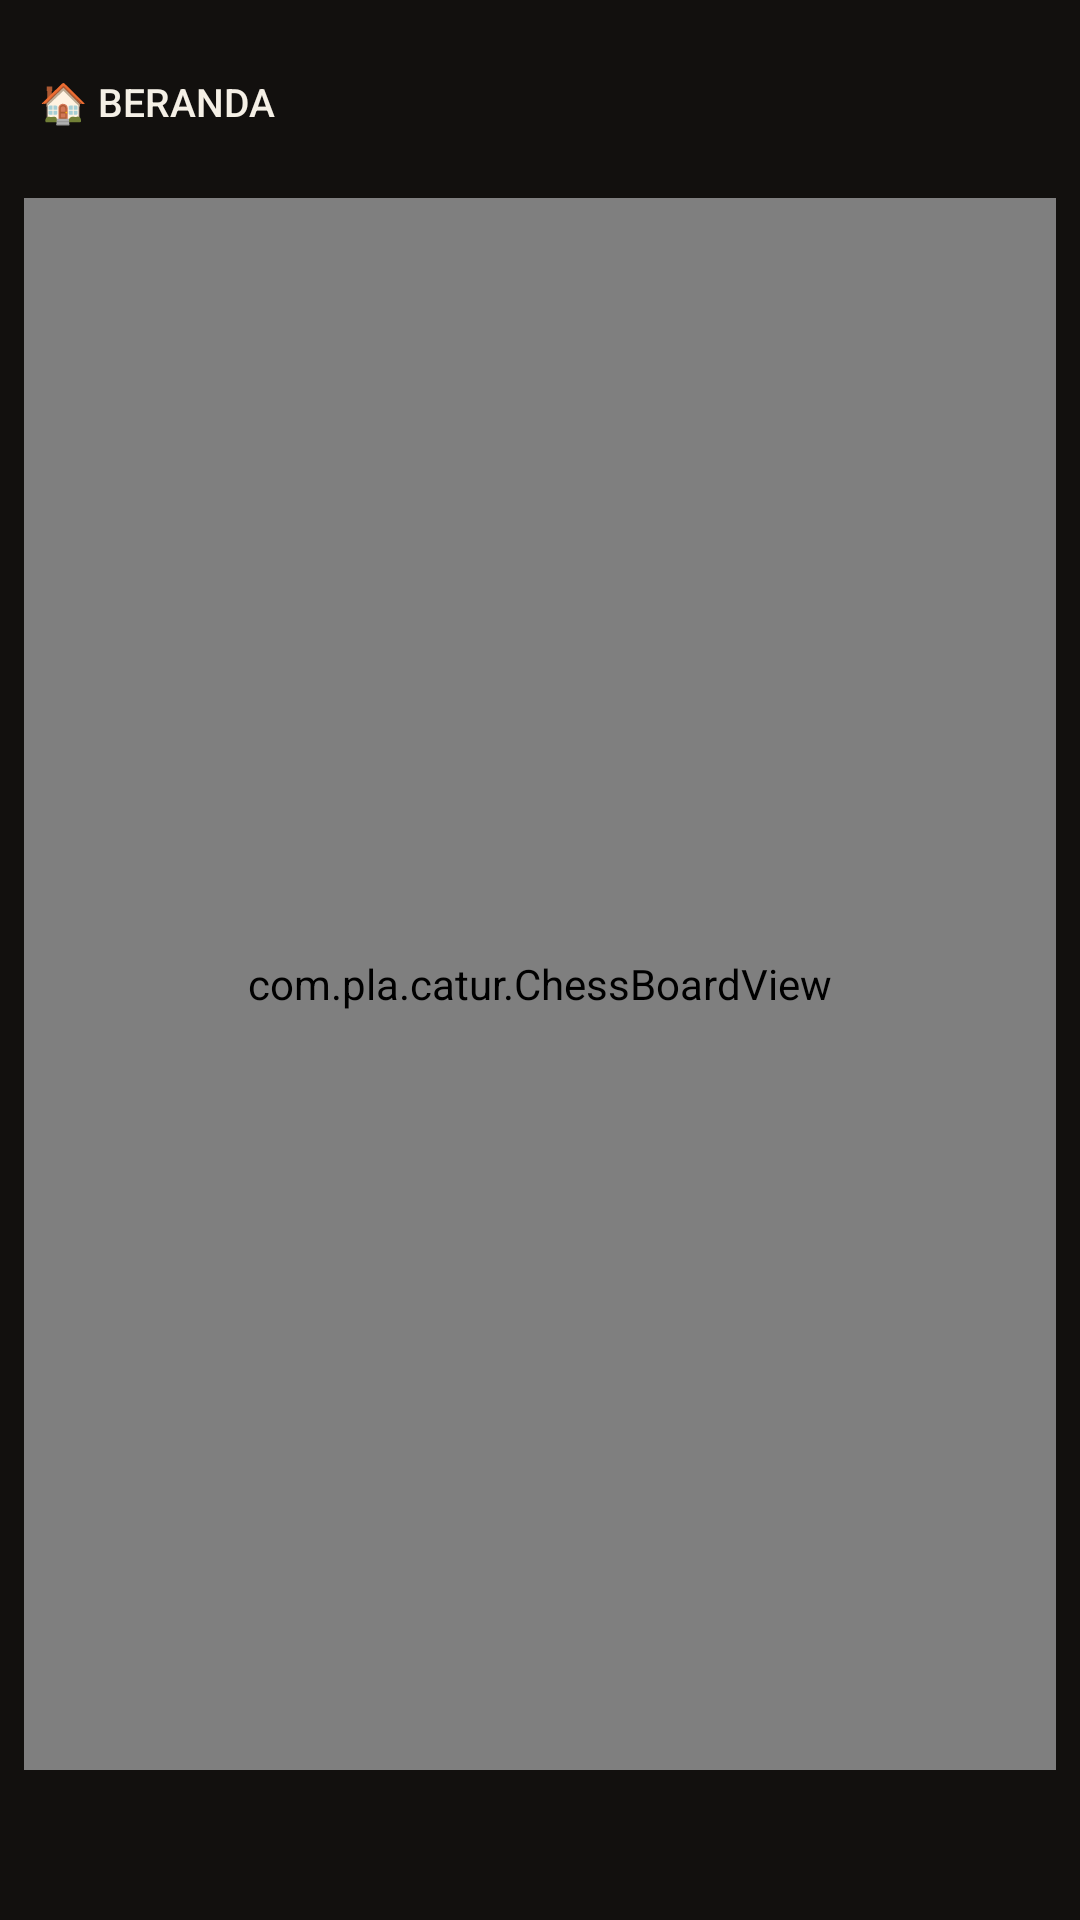

Write the Android layout XML for this screen, with the resource values it uses.
<!-- AndroidManifest.xml: application theme Theme.Catur -->
<!-- res/layout/activity_game.xml -->
<?xml version="1.0" encoding="utf-8"?>
<LinearLayout xmlns:android="http://schemas.android.com/apk/res/android"
    android:layout_width="match_parent"
    android:layout_height="match_parent"
    android:orientation="vertical"
    android:background="@color/bg_dark"
    android:padding="8dp">

    <LinearLayout
        android:layout_width="match_parent"
        android:layout_height="wrap_content"
        android:orientation="horizontal"
        android:gravity="center_vertical"
        android:paddingVertical="4dp">

        <Button android:id="@+id/btnHome" android:layout_width="wrap_content" android:layout_height="44dp" android:background="@drawable/bg_panel" android:text="@string/home" android:textColor="@color/text" android:textSize="13sp" android:stateListAnimator="@null"/>
        <TextView android:id="@+id/txtTurn" android:layout_width="0dp" android:layout_height="wrap_content" android:layout_weight="1" android:gravity="center" android:textColor="@color/accent" android:textSize="16sp" android:textStyle="bold"/>
        <TextView android:id="@+id/txtStatus" android:layout_width="wrap_content" android:layout_height="wrap_content" android:background="@drawable/bg_panel" android:paddingHorizontal="10dp" android:paddingVertical="8dp" android:textColor="@color/danger" android:textSize="12sp" android:textStyle="bold" android:visibility="gone"/>
    </LinearLayout>

    <FrameLayout
        android:layout_width="match_parent"
        android:layout_height="0dp"
        android:layout_weight="1"
        android:layout_marginTop="6dp"
        android:layout_marginBottom="6dp">

        <com.pla.catur.ChessBoardView
            android:id="@+id/boardView"
            android:layout_width="match_parent"
            android:layout_height="match_parent"/>
    </FrameLayout>

    <TextView
        android:id="@+id/txtInfo"
        android:layout_width="match_parent"
        android:layout_height="wrap_content"
        android:background="@drawable/bg_panel"
        android:gravity="center"
        android:minHeight="36dp"
        android:paddingHorizontal="10dp"
        android:paddingVertical="6dp"
        android:textColor="@color/text"
        android:textSize="12sp"/>
</LinearLayout>
<!-- resources referenced by this layout -->
<resources>
  <color name="accent">#FFD700</color>
  <color name="bg_dark">#12100E</color>
  <color name="danger">#E57373</color>
  <color name="text">#F5F0E6</color>
  <string name="home">🏠 Beranda</string>
  <style name="Theme.Catur" parent="Theme.Material3.Dark.NoActionBar">
          <item name="android:statusBarColor">@color/bg_darker</item>
          <item name="android:windowLightStatusBar">false</item>
          <item name="android:navigationBarColor">@color/bg_darker</item>
          <item name="android:windowBackground">@color/bg_dark</item>
          <item name="colorPrimary">@color/primary</item>
          <item name="colorOnPrimary">#FFFFFF</item>
      </style>
  <color name="bg_darker">#0A0907</color>
  <color name="primary">#B87333</color>
</resources>
